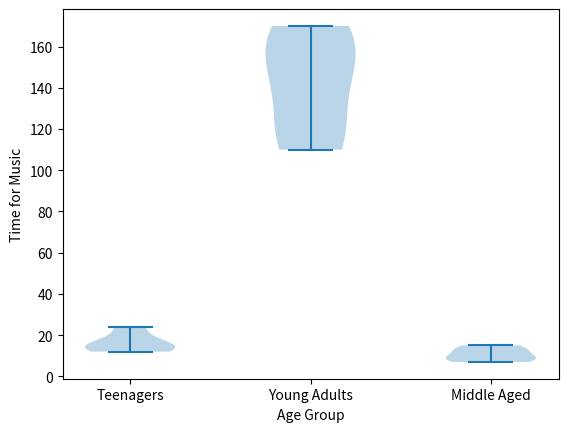

Write the Python code that produced this figure.
import matplotlib.pyplot as plt

teenage = [12, 24, 13, 15, 17]
young_adult = [120, 150, 160, 170, 110]
middle_aged = [10, 15, 7, 8, 13]

data = [teenage, young_adult, middle_aged]

plt.violinplot(data)
plt.xlabel('Age Group')
plt.ylabel('Time for Music')
plt.xticks([1, 2, 3], ["Teenagers", "Young Adults", "Middle Aged"])
plt.show()
